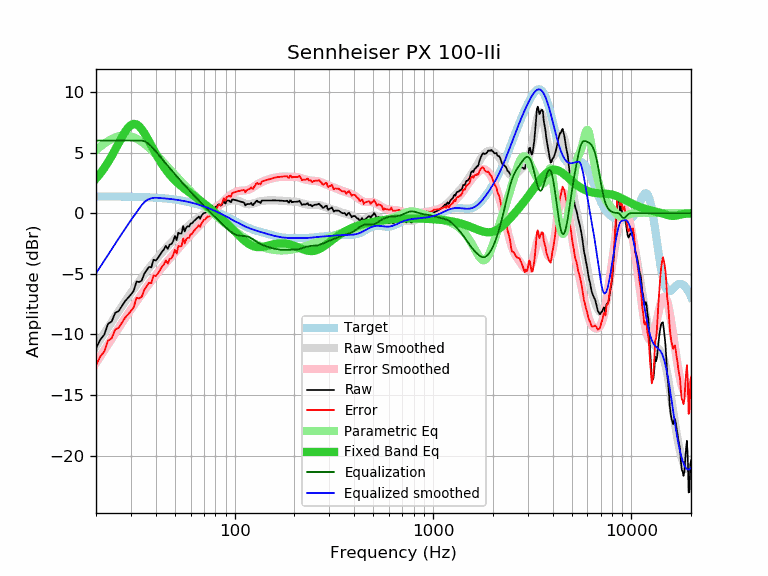

Data behind this chart, as committed beside it:
frequency, raw, error, smoothed, error_smoothed, equalization, parametric_eq, equalized_raw, equalized_smoothed, target
20, -11.14, -12.54, -10.96, -12.35, 6.00, 2.85, -5.14, -4.96, 1.39
21, -10.43, -11.82, -10.43, -11.82, 6.00, 3.27, -4.43, -4.43, 1.39
22, -10.02, -11.41, -9.92, -11.31, 6.00, 3.72, -4.02, -3.92, 1.39
23, -9.12, -10.51, -9.43, -10.82, 6.00, 4.21, -3.12, -3.43, 1.39
24, -8.92, -10.31, -8.96, -10.35, 6.00, 4.72, -2.92, -2.96, 1.38
25, -8.21, -9.59, -8.51, -9.90, 6.00, 5.25, -2.21, -2.51, 1.38
26, -8.07, -9.45, -8.08, -9.46, 6.00, 5.78, -2.07, -2.08, 1.38
27, -7.66, -9.04, -7.68, -9.05, 6.00, 6.27, -1.66, -1.68, 1.37
28, -7.26, -8.63, -7.29, -8.66, 6.00, 6.71, -1.26, -1.29, 1.37
29, -6.97, -8.34, -6.92, -8.29, 6.00, 7.05, -0.97, -0.92, 1.37
30, -6.70, -8.06, -6.57, -7.93, 6.00, 7.28, -0.70, -0.57, 1.36
31, -6.38, -7.74, -6.24, -7.59, 6.00, 7.37, -0.38, -0.24, 1.36
32, -5.63, -6.98, -5.92, -7.27, 6.00, 7.33, 0.37, 0.08, 1.35
33, -5.67, -7.02, -5.61, -6.96, 6.00, 7.18, 0.33, 0.39, 1.34
34, -5.55, -6.89, -5.32, -6.66, 6.00, 6.94, 0.45, 0.68, 1.34
35, -4.99, -6.32, -5.05, -6.37, 5.95, 6.63, 0.96, 0.91, 1.33
36, -4.69, -6.01, -4.78, -6.10, 5.85, 6.29, 1.15, 1.07, 1.32
37, -4.42, -5.74, -4.52, -5.84, 5.70, 5.94, 1.27, 1.17, 1.31
38, -4.46, -5.77, -4.28, -5.58, 5.52, 5.58, 1.05, 1.24, 1.30
39, -3.83, -5.13, -4.05, -5.34, 5.32, 5.24, 1.49, 1.27, 1.29
40, -3.90, -5.19, -3.83, -5.11, 5.11, 4.91, 1.21, 1.28, 1.28
41, -3.69, -4.96, -3.62, -4.89, 4.89, 4.61, 1.20, 1.27, 1.27
42, -3.44, -4.70, -3.43, -4.68, 4.68, 4.32, 1.24, 1.26, 1.26
43, -3.17, -4.42, -3.24, -4.48, 4.48, 4.06, 1.31, 1.25, 1.25
44, -2.98, -4.22, -3.06, -4.29, 4.29, 3.81, 1.30, 1.23, 1.23
45, -2.68, -3.90, -2.88, -4.10, 4.10, 3.59, 1.42, 1.22, 1.22
46, -2.94, -4.15, -2.72, -3.92, 3.92, 3.38, 0.97, 1.20, 1.20
47, -2.59, -3.78, -2.55, -3.74, 3.74, 3.19, 1.15, 1.19, 1.19
48, -2.53, -3.70, -2.40, -3.57, 3.57, 3.02, 1.03, 1.17, 1.17
49, -2.30, -3.45, -2.24, -3.39, 3.39, 2.86, 1.09, 1.15, 1.15
50, -1.88, -3.02, -2.10, -3.23, 3.23, 2.71, 1.34, 1.13, 1.13
51, -2.21, -3.33, -1.95, -3.06, 3.06, 2.57, 0.85, 1.11, 1.11
52, -1.60, -2.69, -1.81, -2.90, 2.90, 2.45, 1.30, 1.09, 1.09
53, -1.67, -2.74, -1.68, -2.74, 2.74, 2.33, 1.07, 1.07, 1.07
54, -1.66, -2.71, -1.55, -2.59, 2.59, 2.21, 0.93, 1.05, 1.05
55, -1.05, -2.08, -1.42, -2.44, 2.44, 2.11, 1.39, 1.02, 1.02
56, -1.49, -2.49, -1.30, -2.30, 2.30, 2.01, 0.81, 1.00, 1.00
57, -1.17, -2.15, -1.19, -2.16, 2.16, 1.91, 0.99, 0.97, 0.97
58, -1.07, -2.02, -1.08, -2.03, 2.03, 1.82, 0.95, 0.95, 0.95
59, -1.09, -2.01, -0.98, -1.90, 1.90, 1.73, 0.80, 0.92, 0.92
60, -0.83, -1.73, -0.88, -1.77, 1.77, 1.64, 0.93, 0.89, 0.89
61, -0.83, -1.70, -0.78, -1.64, 1.64, 1.55, 0.81, 0.86, 0.86
62, -0.67, -1.51, -0.69, -1.52, 1.52, 1.47, 0.84, 0.83, 0.83
63, -0.57, -1.38, -0.59, -1.40, 1.40, 1.38, 0.82, 0.80, 0.80
64, -0.47, -1.25, -0.51, -1.28, 1.28, 1.30, 0.80, 0.77, 0.77
65, -0.37, -1.11, -0.42, -1.16, 1.16, 1.21, 0.79, 0.74, 0.74
66, -0.27, -0.98, -0.34, -1.05, 1.05, 1.13, 0.77, 0.71, 0.71
67, -0.45, -1.13, -0.26, -0.93, 0.93, 1.05, 0.48, 0.67, 0.67
68, -0.20, -0.84, -0.19, -0.82, 0.82, 0.97, 0.62, 0.64, 0.64
69, -0.07, -0.68, -0.11, -0.71, 0.71, 0.89, 0.64, 0.60, 0.60
70, 0.03, -0.54, -0.04, -0.61, 0.61, 0.80, 0.64, 0.57, 0.57
71, 0.03, -0.50, 0.02, -0.51, 0.51, 0.72, 0.53, 0.53, 0.53
72, 0.12, -0.38, 0.09, -0.41, 0.41, 0.64, 0.52, 0.49, 0.49
73, 0.20, -0.26, 0.15, -0.31, 0.31, 0.56, 0.50, 0.45, 0.45
74, 0.14, -0.28, 0.21, -0.21, 0.21, 0.48, 0.35, 0.42, 0.42
75, 0.14, -0.24, 0.26, -0.12, 0.12, 0.40, 0.25, 0.38, 0.38
76, 0.35, 0.01, 0.31, -0.02, 0.02, 0.32, 0.37, 0.34, 0.34
77, 0.60, 0.30, 0.37, 0.07, -0.07, 0.25, 0.53, 0.30, 0.30
78, 0.28, 0.02, 0.42, 0.16, -0.16, 0.17, 0.12, 0.26, 0.26
79, 0.40, 0.18, 0.47, 0.25, -0.25, 0.09, 0.15, 0.22, 0.22
... 553 more rows
